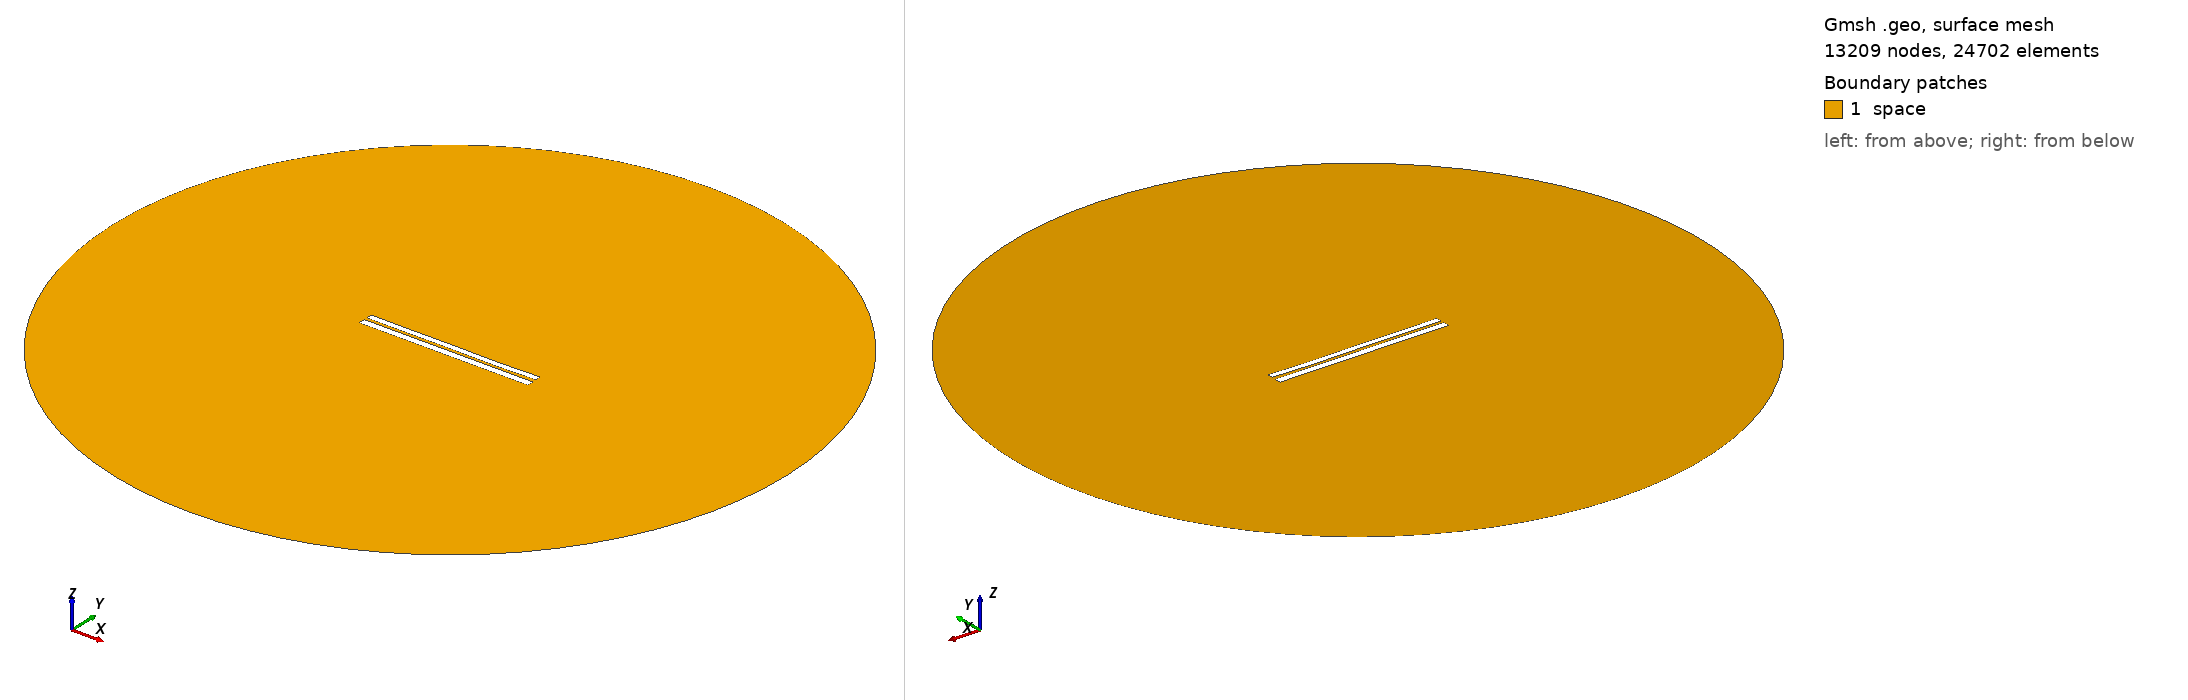

Gmsh geometry script, surface-meshed: 13209 nodes, 24702 surface elements. Boundary patches (legend numbers): 1 space. Left view from above one corner, right view from below the opposite corner. Legend entries are the model's physical surfaces. The drawing asked Gmsh for element sizes between 1% and 20% of the model's largest extent; the script's own settings can give other sizes.

=== 6542.geo (drawn) ===
//---------------------------------------
// Geometry kernel
//---------------------------------------

SetFactory("OpenCASCADE");



//---------------------------------------
// Parameters of the geometry
//---------------------------------------

// Overetch of the upper plate
overetch = 0.25;

// Distance between the plates
distance = 1.5;

// Discretization over the x axis (for the deformation)
nx = 50; 

// Length of the plate
L = 100 - overetch; 

// Number of modes
n = 4; 

// 1st mode coefficient
coeff(1) = 0.0;
beta(1) = 0.596864 * 3.1415926535 / L;

// 2nd mode coefficient
coeff(2) = -0.075;
beta(2) = 1.49418 * 3.1415926535 / L;

// 3rd mode coefficient
coeff(3) = 0.07499999999999998;
beta(3) = 2.50025 * 3.1415926535 / L;

// 4th mode coefficient
coeff(4) = -0.075;
beta(4) = 3.49999 * 3.1415926535 / L;



//---------------------------------------
// Upper plate (deformed rectangle)
//---------------------------------------

// Coordiantes of the upper plate
xmin = -50;
xmax = 50 - overetch;

// Height of the upper plate
yheight = 4 - 2 * overetch;

// Indexes of the points
UpperID[] = {};
LowerID[] = {};
LeftID[] = {};
RightID[] = {};

// Point index
p = 1;

// Horizontal edges
For i In {1:nx}
    x = xmin + (i-1)*(xmax - xmin)/(nx-1);

    y_bottom = distance / 2 + overetch;
    For j In {1:n}
        C = (Cosh(beta(j)*L) + Cos(beta(j)*L)) / (Sinh(beta(j)*L) + Sin(beta(j)*L));
        y_bottom  = y_bottom + coeff(j) * (Cosh(beta(j)*(x+50)) - Cos(beta(j)*(x+50)) - C * (Sinh(beta(j)*(x+50)) - Sin(beta(j)*(x+50))));
    EndFor

    y_top = y_bottom + yheight;

    Point(p) = {x, y_top, 0, 1.0};
    UpperID[i] = p;
    p = p + 1;

    Point(p) = {x, y_bottom, 0, 1.0};
    LowerID[i] = p;
    p = p + 1;
EndFor

// Create point lists
UpperPts[] = {}; LowerPts[] = {};
For i In {1:nx}
  UpperPts[] += {UpperID[i]};
  LowerPts[] += {LowerID[i]};
EndFor

// Build splines
Spline(1) = {UpperPts[]};
Spline(2) = {LowerPts[]};
Line(3) = {LowerPts[nx-1], UpperPts[nx-1]};
Line(4) = {LowerPts[0], UpperPts[0]};

// Build the plane surface
Curve Loop(1) = {2, 3, -1, -4};
Plane Surface(1) = {1};



//---------------------------------------
// Lower plate (rectangle)
//---------------------------------------

// Vertices
Point(1001) = {-50, -1, 0, 1.0};
Point(1002) = { 50, -1, 0, 1.0};
Point(1003) = { 50,  -5, 0, 1.0};
Point(1004) = {-50,  -5, 0, 1.0};

// Edges
Line(5) = {1001, 1002};
Line(6) = {1002, 1003};
Line(7) = {1003, 1004};
Line(8) = {1004, 1001};

// Plane surface
Line Loop(2) = {5, 6, 7, 8};
Plane Surface(2) = {2}; 



//---------------------------------------
// Outer (fictious) boundary
//---------------------------------------

// Points
Point(1005) = {0, 0, 0};       // Center
Point(1006) = {200, 0, 0};     // Start point
Point(1007) = {0, 200, 0};     // 90 degrees
Point(1008) = {-200, 0, 0};    // 180 degrees
Point(1009) = {0, -200, 0};    // 270 degrees

// Circle arcs (each needs start, center, end)
Circle(9) = {1006, 1005, 1007};
Circle(10) = {1007, 1005, 1008};
Circle(11) = {1008, 1005, 1009};
Circle(12) = {1009, 1005, 1006};

// Plane surface for the entire domain
Curve Loop(3) = {9, 10, 11, 12};
Surface(3) = {3};

// Subtract the plates from the whole domain to obtain the actual domain where we want to solve the equations
BooleanDifference{ Surface{3}; Delete; }{ Surface{1}; Surface{2}; Delete; }




//---------------------------------------
// Transfinite Lines/Curves
//---------------------------------------

// Set the number of points on the boundaries
r = 7;

// Plates
Transfinite Curve {1, 2} = 50*r Using Progression 1;
Transfinite Curve {3, 4} = 2*r Using Progression 1;
Transfinite Line {5, 7} = 50*r Using Progression 1;
Transfinite Line {6, 8} = 2*r Using Progression 1;

// Outer boundary
Transfinite Line {9, 10, 11, 12} = 20 Using Progression 1;



//---------------------------------------
// Physical groups
//---------------------------------------                

// Physical curves (boundaries)
Physical Line("force_segment", 10) = {2};
Physical Line("upper_plate", 11) = {1, 3, 4};
Physical Line("lower_plate", 12) = {5, 6, 7, 8};
Physical Line("boundary", 20) = {9, 10, 11, 12};

// Physical Surfaces
Physical Surface("space", 30) = {3};



//---------------------------------------
// 6. Generate the Mesh
//---------------------------------------

// 2D mesh generation
Mesh 2;
